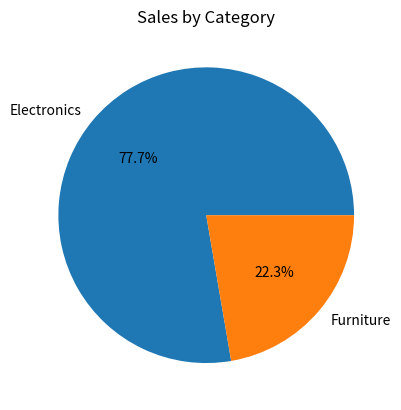

Here is the Python script that generated this plot:
import matplotlib.pyplot as plt

categories = ["Electronics", "Furniture"]
sales = [127200, 36500]

plt.pie(
    sales,
    labels=categories,
    autopct="%1.1f%%"
)

plt.title("Sales by Category")

plt.show()
